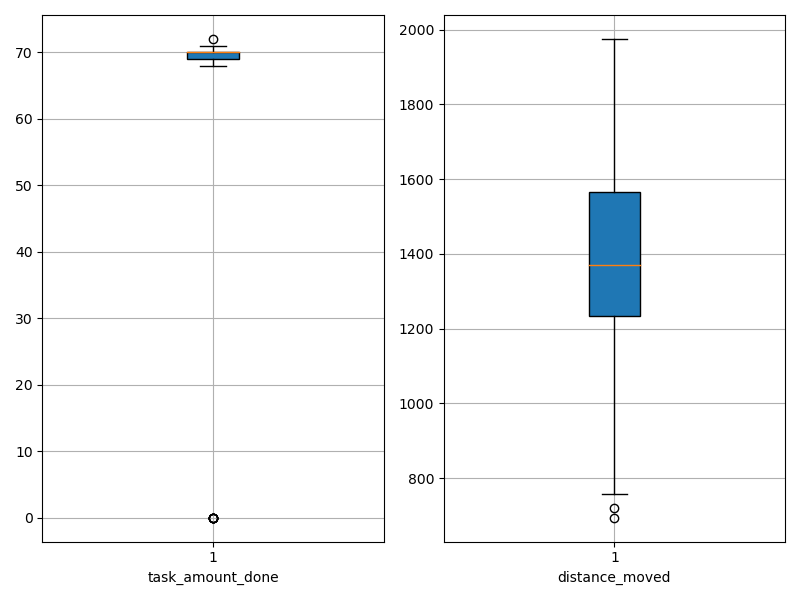

The table this chart was drawn from, first rows:
agent_id, task_amount_done, distance_moved
0, 69.0, 1173
1, 69.0, 930
2, 69.0, 1316
3, 70.0, 694.6
4, 69.0, 1281
5, 71.0, 758.9
6, 70.0, 1170
7, 71.0, 1065
8, 70.0, 1234
9, 68.0, 1234
10, 72.0, 1322
11, 71.0, 1270
12, 69.0, 1632
13, 70.0, 1540
14, 71.0, 1477
15, 0.0, 1881
16, 0.0, 1975
17, 69.0, 1068
18, 70.0, 1265
19, 0.0, 1506
20, 70.0, 1373
21, 71.0, 1627
22, 70.0, 1465
23, 70.0, 1436
24, 70.0, 1346
25, 70.0, 1457
26, 70.0, 1074
27, 70.0, 984
28, 70.0, 1562
29, 0.0, 1821
30, 69.0, 720.5
31, 0.0, 1753
32, 70.0, 1380
33, 69.0, 1340
34, 69.0, 1369
35, 70.0, 1648
36, 71.0, 1045
37, 71.0, 1311
38, 0.0, 1621
39, 71.0, 1599
40, 71.0, 1318
41, 69.0, 1443
42, 71.0, 927.2
43, 70.0, 1423
44, 70.0, 1039
45, 70.0, 1310
46, 0.0, 1689
47, 71.0, 1601
48, 71.0, 1572
49, 70.0, 1507
50, 70.0, 823.6
51, 69.0, 1268
52, 70.0, 1601
53, 70.0, 1505
54, 70.0, 1683
55, 70.0, 1262
56, 69.0, 1386
57, 69.0, 1377
58, 71.0, 1305
59, 70.0, 1604
